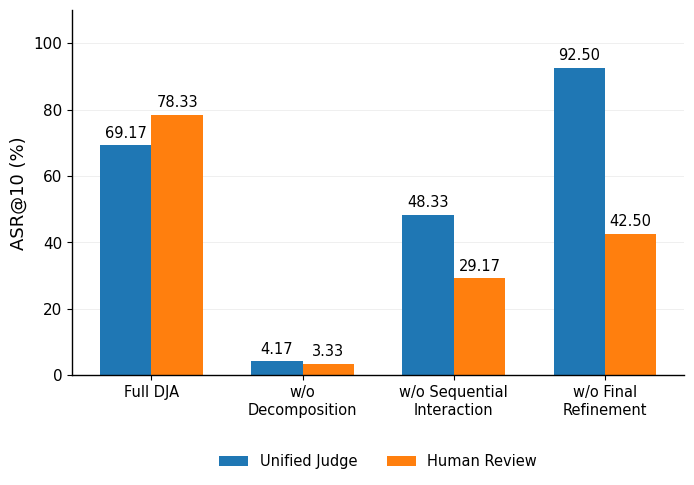

Here is the Python script that generated this plot:

import numpy as np
import matplotlib.pyplot as plt

# ============================================================
# 1. Data
# ============================================================

methods = [
    "Full DJA",
    "w/o\nDecomposition",
    "w/o Sequential\nInteraction",
    "w/o Final\nRefinement"
]

unified = [69.17, 4.17, 48.33, 92.50]
human   = [78.33, 3.33, 29.17, 42.50]

x = np.arange(len(methods))
width = 0.34


# ============================================================
# 2. Font
# ============================================================

plt.rcParams["font.family"] = "Times New Roman"
plt.rcParams["axes.unicode_minus"] = False


# ============================================================
# 3. Figure
# ============================================================

fig, ax = plt.subplots(figsize=(7.2, 5.8))


# ============================================================
# 4. Bars
# ============================================================

bars1 = ax.bar(
    x - width / 2,
    unified,
    width,
    label="Unified Judge"
)

bars2 = ax.bar(
    x + width / 2,
    human,
    width,
    label="Human Review"
)


# ============================================================
# 5. Value labels
# ============================================================

for bars in [bars1, bars2]:
    for bar in bars:
        value = bar.get_height()

        ax.text(
            bar.get_x() + bar.get_width() / 2,
            value + 1.5,
            f"{value:.2f}",
            ha="center",
            va="bottom",
            fontsize=10.5
        )


# ============================================================
# 6. Axes
# ============================================================

ax.set_ylim(0, 110)

ax.set_yticks(
    np.arange(0, 101, 20)
)

ax.set_ylabel(
    "ASR@10 (%)",
    fontsize=13
)

ax.set_xticks(x)

ax.set_xticklabels(
    methods,
    fontsize=10.5
)

ax.tick_params(
    axis="y",
    labelsize=11
)


# ============================================================
# 7. Grid
# ============================================================

ax.grid(
    axis="y",
    linestyle="-",
    linewidth=0.7,
    alpha=0.20
)

ax.set_axisbelow(True)


# ============================================================
# 8. Spines
# ============================================================

ax.spines["top"].set_visible(False)
ax.spines["right"].set_visible(False)

ax.spines["left"].set_linewidth(1.0)
ax.spines["bottom"].set_linewidth(1.0)


# ============================================================
# 9. Legend
# ============================================================

ax.legend(
    loc="upper center",
    bbox_to_anchor=(0.5, -0.18),
    ncol=2,
    frameon=False,
    fontsize=10.5
)



# ============================================================
# 11. Layout
# ============================================================

plt.subplots_adjust(
    left=0.13,
    right=0.98,
    top=0.97,
    bottom=0.34
)


# ============================================================
# 12. Save
# ============================================================

plt.savefig(
    "Fig5b_Gemini_Ablation_EN.png",
    dpi=600,
    bbox_inches="tight"
)

plt.savefig(
    "Fig5b_Gemini_Ablation_EN.svg",
    bbox_inches="tight"
)

plt.savefig(
    "Fig5b_Gemini_Ablation_EN.pdf",
    bbox_inches="tight"
)

plt.show()
